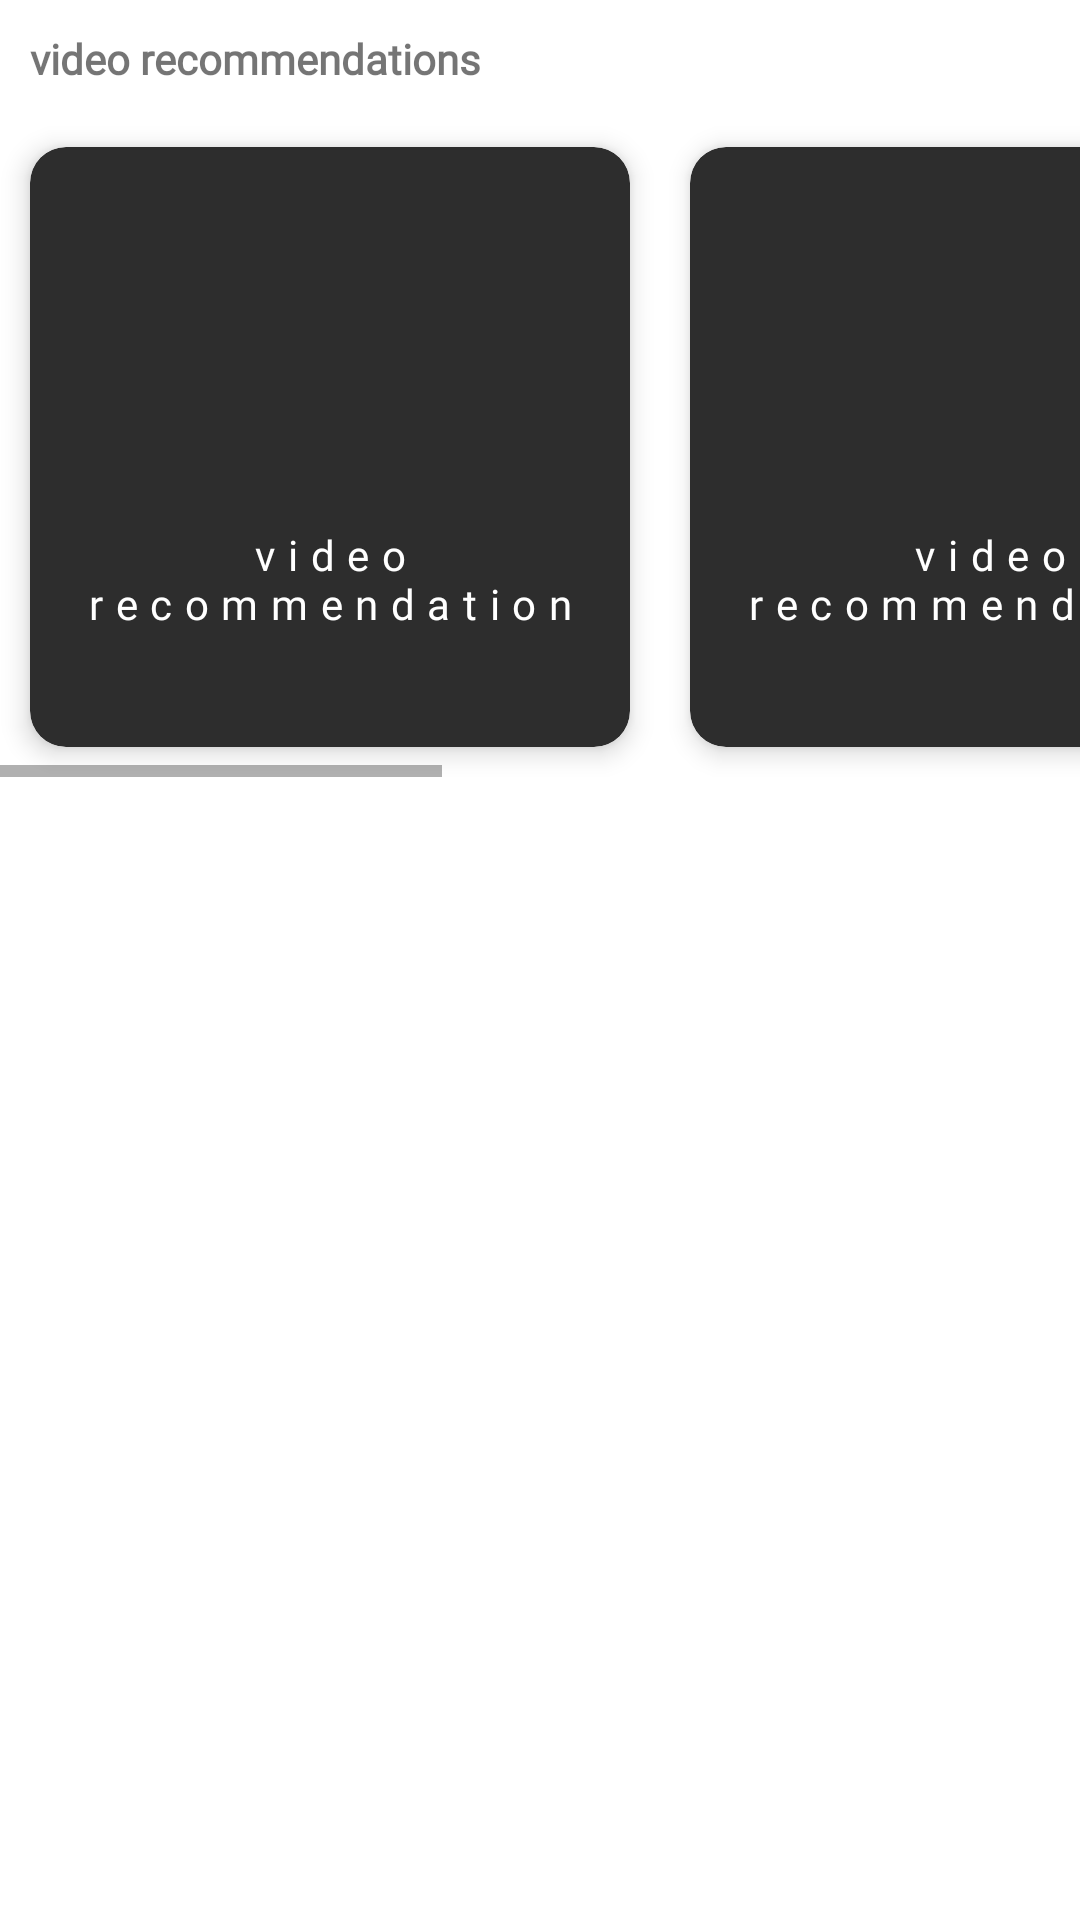

Android layout source for this screen:
<!-- AndroidManifest.xml: application theme Theme.GraceCommunityCenter -->
<!-- res/layout/fragment_videos.xml -->
<?xml version="1.0" encoding="utf-8"?>
<androidx.constraintlayout.widget.ConstraintLayout xmlns:android="http://schemas.android.com/apk/res/android"
    xmlns:app="http://schemas.android.com/apk/res-auto"
    xmlns:tools="http://schemas.android.com/tools"
    android:layout_width="match_parent"
    android:layout_height="match_parent"
    tools:context=".fragments.videos.VideosFragment">

    <TextView
        android:id="@+id/textView2"
        android:layout_width="0dp"
        android:layout_height="wrap_content"
        android:padding="10dp"
        android:textStyle="bold"
        android:fontFamily="@font/roboto_mono"
        android:text="video recommendations "
        app:layout_constraintEnd_toEndOf="parent"
        app:layout_constraintHorizontal_bias="0.5"
        app:layout_constraintStart_toStartOf="parent"
        app:layout_constraintTop_toTopOf="parent" />

    <HorizontalScrollView
        android:id="@+id/horizontalScrollView2"
        android:layout_width="wrap_content"
        android:layout_height="wrap_content"
        app:layout_constraintEnd_toEndOf="parent"
        app:layout_constraintHorizontal_bias="0.5"
        app:layout_constraintStart_toStartOf="parent"
        app:layout_constraintTop_toBottomOf="@+id/textView2">

        <LinearLayout
            android:layout_width="wrap_content"
            android:layout_height="wrap_content"
            android:orientation="horizontal">

            <androidx.cardview.widget.CardView
                android:id="@+id/videorecommendationlist1"
                android:layout_width="200dp"
                android:layout_height="200dp"
                android:layout_margin="10dp"
                app:cardBackgroundColor="@color/gray"
                app:cardCornerRadius="12dp"
                app:cardElevation="5dp">

                <LinearLayout
                    android:layout_width="match_parent"
                    android:layout_height="match_parent"
                    android:gravity="center"
                    android:orientation="vertical">

                    <ImageView
                        android:layout_width="50dp"
                        android:layout_height="50dp"
                        android:layout_marginTop="18dp"
                        android:src="@drawable/icons_movie" />

                    <TextView
                        android:layout_width="wrap_content"
                        android:layout_height="wrap_content"
                        android:layout_marginTop="20dp"
                        android:fontFamily="@font/roboto_mono"
                        android:gravity="center"
                        android:letterSpacing="0.3"
                        android:text="video recommendation"
                        android:textColor="@color/white"
                        android:textSize="14sp" />

                </LinearLayout>

            </androidx.cardview.widget.CardView>

            <androidx.cardview.widget.CardView
                android:id="@+id/videorecommendationlist2"
                android:layout_width="200dp"
                android:layout_height="200dp"
                android:layout_margin="10dp"
                app:cardBackgroundColor="@color/gray"
                app:cardCornerRadius="12dp"
                app:cardElevation="5dp">

                <LinearLayout
                    android:layout_width="match_parent"
                    android:layout_height="match_parent"
                    android:gravity="center"
                    android:orientation="vertical">

                    <ImageView
                        android:layout_width="50dp"
                        android:layout_height="50dp"
                        android:layout_marginTop="18dp"
                        android:src="@drawable/icons_movie" />

                    <TextView
                        android:layout_width="wrap_content"
                        android:layout_height="wrap_content"
                        android:layout_marginTop="20dp"
                        android:fontFamily="@font/roboto_mono"
                        android:gravity="center"
                        android:letterSpacing="0.3"
                        android:text="video recommendation"
                        android:textColor="@color/white"
                        android:textSize="14sp" />

                </LinearLayout>

            </androidx.cardview.widget.CardView>

            <androidx.cardview.widget.CardView
                android:id="@+id/videorecommendationlist3"
                android:layout_width="200dp"
                android:layout_height="200dp"
                android:layout_margin="10dp"
                app:cardBackgroundColor="@color/gray"
                app:cardCornerRadius="12dp"
                app:cardElevation="5dp">

                <LinearLayout
                    android:layout_width="match_parent"
                    android:layout_height="match_parent"
                    android:gravity="center"
                    android:orientation="vertical">

                    <ImageView
                        android:layout_width="50dp"
                        android:layout_height="50dp"
                        android:layout_marginTop="18dp"
                        android:src="@drawable/icons_movie" />

                    <TextView
                        android:layout_width="wrap_content"
                        android:layout_height="wrap_content"
                        android:layout_marginTop="20dp"
                        android:fontFamily="@font/roboto_mono"
                        android:gravity="center"
                        android:letterSpacing="0.3"
                        android:text="video recommendation"
                        android:textColor="@color/white"
                        android:textSize="14sp" />

                </LinearLayout>

            </androidx.cardview.widget.CardView>

            <androidx.cardview.widget.CardView
                android:id="@+id/videorecommendation1"
                android:layout_width="200dp"
                android:layout_height="200dp"
                android:layout_margin="10dp"
                app:cardBackgroundColor="@color/gray"
                app:cardCornerRadius="12dp"
                app:cardElevation="5dp">

                <LinearLayout
                    android:layout_width="match_parent"
                    android:layout_height="match_parent"
                    android:gravity="center"
                    android:orientation="vertical">

                    <ImageView
                        android:layout_width="50dp"
                        android:layout_height="50dp"
                        android:layout_marginTop="18dp"
                        android:src="@drawable/icons_movie" />

                    <TextView
                        android:layout_width="wrap_content"
                        android:layout_height="wrap_content"
                        android:layout_marginTop="20dp"
                        android:fontFamily="@font/roboto_mono"
                        android:gravity="center"
                        android:letterSpacing="0.3"
                        android:text="video recommendation"
                        android:textColor="@color/white"
                        android:textSize="14sp" />

                </LinearLayout>

            </androidx.cardview.widget.CardView>

        </LinearLayout>
    </HorizontalScrollView>

    <androidx.recyclerview.widget.RecyclerView
        android:id="@+id/recyclerview_ShowVideo"
        android:layout_width="match_parent"
        android:layout_height="0dp"
        android:layout_marginTop="16dp"
        app:layout_constraintBottom_toBottomOf="parent"
        app:layout_constraintEnd_toEndOf="parent"
        app:layout_constraintHorizontal_bias="0.5"
        app:layout_constraintStart_toStartOf="parent"
        app:layout_constraintTop_toBottomOf="@+id/horizontalScrollView2" />
</androidx.constraintlayout.widget.ConstraintLayout>
<!-- resources referenced by this layout -->
<resources>
  <color name="gray">#2d2d2d</color>
  <color name="white">#FFFFFFFF</color>
  <style name="Theme.GraceCommunityCenter" parent="Theme.MaterialComponents.DayNight.DarkActionBar">
          
          <item name="colorPrimary">@color/purple_500</item>
          <item name="colorPrimaryVariant">@color/purple_700</item>
          <item name="colorOnPrimary">@color/white</item>
          
          <item name="colorSecondary">@color/teal_200</item>
          <item name="colorSecondaryVariant">@color/teal_700</item>
          <item name="colorOnSecondary">@color/black</item>
          
          <item name="android:statusBarColor" tools:targetApi="l">?attr/colorPrimaryVariant</item>
          
      </style>
  <color name="purple_500">#FF6200EE</color>
  <color name="purple_700">#FF3700B3</color>
  <color name="teal_200">#FF03DAC5</color>
  <color name="teal_700">#FF018786</color>
  <color name="black">#FF000000</color>
</resources>
